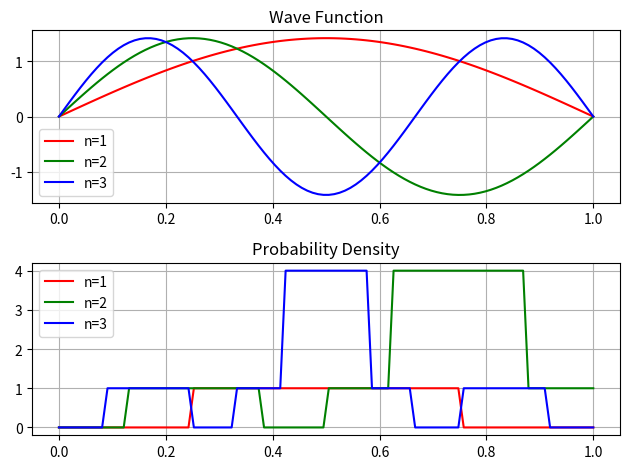

This figure's Python source:
import numpy as np 
import matplotlib.pyplot as plt 
import scipy as sp 
import math 

#function na = dun sa binigay na equation
def waveForm (n,L,x):
    k = np.sqrt(2/L)
    psi_func = k*np.sin(n*math.pi*x/L) 

    return psi_func 

#linearly spaced vector para lang mamodel yung x - axis 
#bale from 0 to 1 lang tapos nag insert ako ng 100 points between 0 and 1 
#palitan mo na lang pre pag need para makita mo yung trend 
x = np.linspace(0,1,100)

#ito different values for n = 1,2,3
#same lang sila ng x axis 
y_1 = waveForm(1,1,x)
y_2 = waveForm(2,1,x)
y_3 = waveForm(3,1,x)

#square nila kasi squared lang daw nung floor y yung probability distribution
y_sq1 = np.square(np.floor(y_1))
y_sq2 = np.square(np.floor(y_2))
y_sq3 = np.square(np.floor(y_3))

#plotting lang 
fig,axes = plt.subplots(2) 
axes[0].plot(x,y_1,'r',label= 'n=1')
axes[0].plot(x,y_2,'g',label= 'n=2')
axes[0].plot(x,y_3,'b',label= 'n=3')
axes[0].grid()
leg = axes[0].legend(loc = 'lower left')
axes[0].set_title('Wave Function')


axes[1].plot(x,y_sq1,'r',label= 'n=1')
axes[1].plot(x,y_sq2,'g',label= 'n=2')
axes[1].plot(x,y_sq3,'b',label= 'n=3')
axes[1].grid()
leg = axes[1].legend(loc = 'upper left')
axes[1].set_title('Probability Density')


plt.tight_layout()
plt.show()